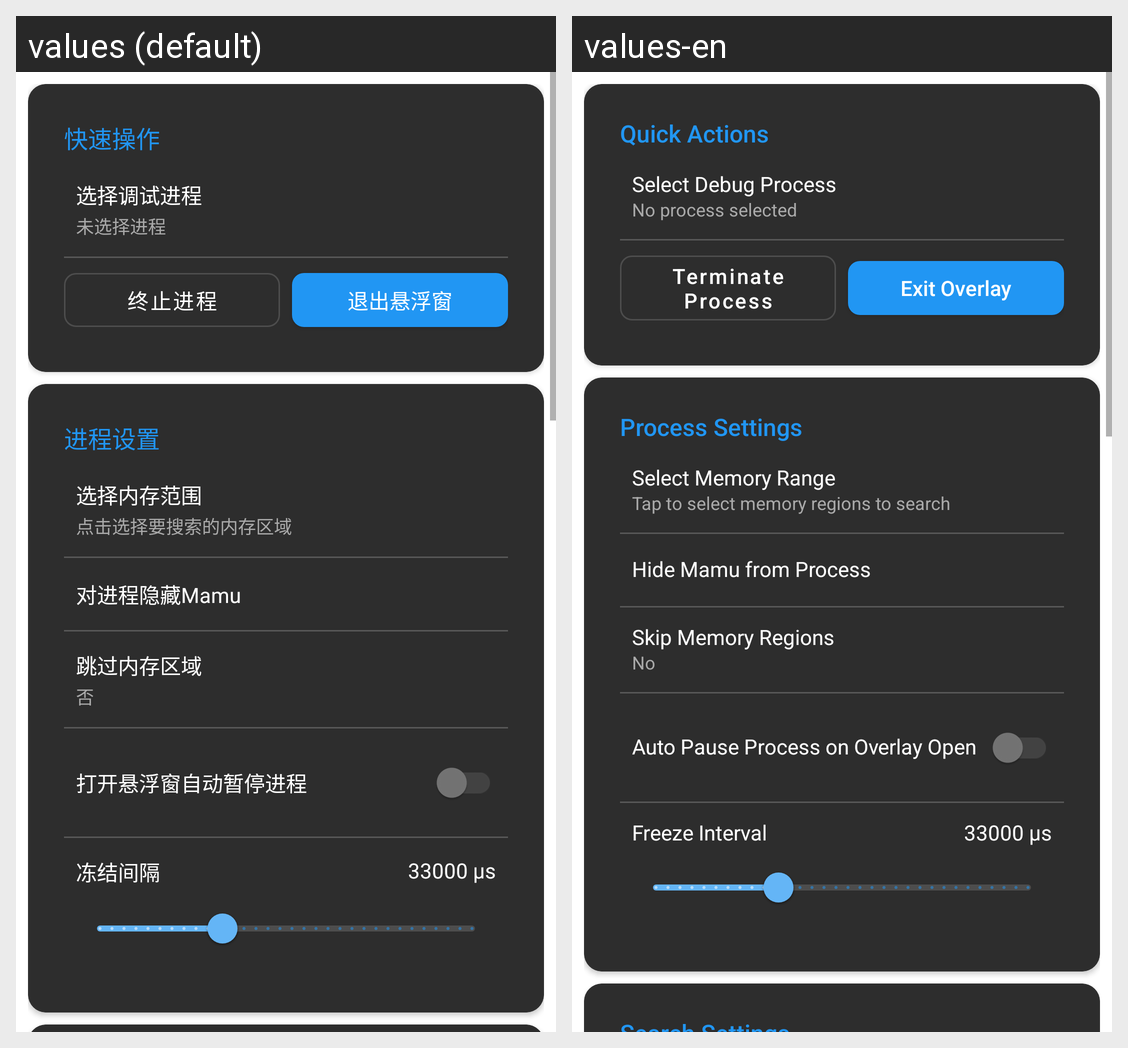

The same Android screen rendered under two of its app's locales, left to right. List the strings drawn on it with the default value and each locale's translation.
Android screen res/layout/floating_settings_layout.xml rendered under 2 locales, left to right: values (default), values-en. Device: Nexus 5 (rendered at 1080×1920; each locale shown at half size, 540×960, under a caption strip naming it); theme Theme.MX.
Strings drawn on this screen, with the default value and each locale's value (text and hints the layout hard-codes, and strings that could not be matched under every locale, appear in the picture but are not listed):

settings_quick_actions
  values: 快速操作
  values-en: Quick Actions

settings_select_process
  values: 选择调试进程
  values-en: Select Debug Process

settings_no_process_selected
  values: 未选择进程
  values-en: No process selected

settings_terminate_proc
  values: 终止进程
  values-en: Terminate Process

settings_exit
  values: 退出悬浮窗
  values-en: Exit Overlay

settings_process_settings
  values: 进程设置
  values-en: Process Settings

settings_memory_range
  values: 选择内存范围
  values-en: Select Memory Range

settings_memory_range_summary
  values: 点击选择要搜索的内存区域
  values-en: Tap to select memory regions to search

settings_hide_mamu
  values: 对进程隐藏Mamu
  values-en: Hide Mamu from Process

settings_skip_memory
  values: 跳过内存区域
  values-en: Skip Memory Regions

settings_skip_memory_none
  values: 否
  values-en: No

settings_auto_pause
  values: 打开悬浮窗自动暂停进程
  values-en: Auto Pause Process on Overlay Open

settings_freeze_interval
  values: 冻结间隔
  values-en: Freeze Interval
